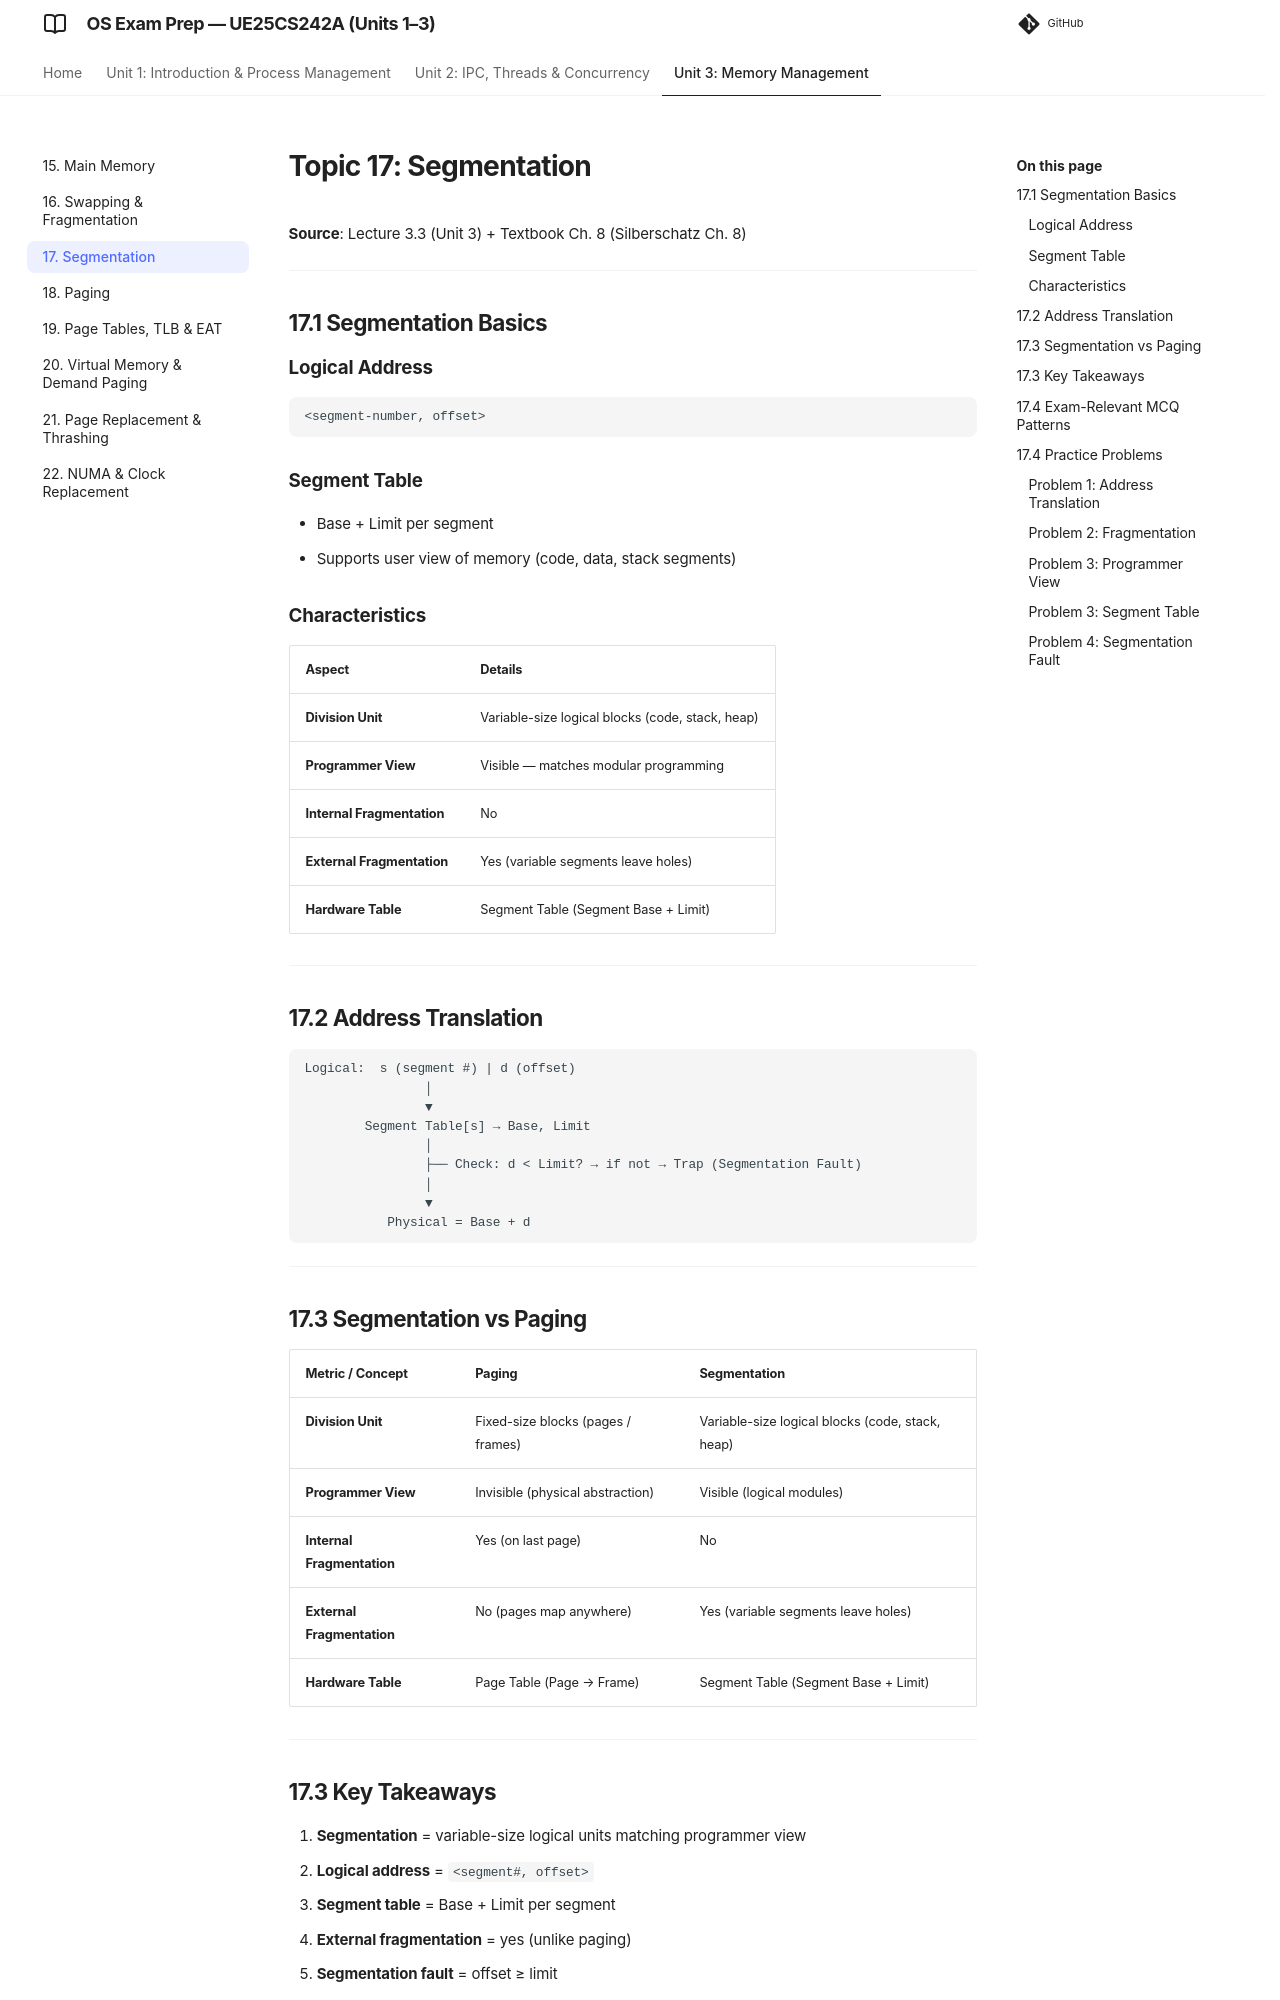

repository: imyash0722/SEM3-OS-UE25CS242A-STUDY-MATERIAL · page: 17_segmentation/index.html · generator: mkdocs

# Topic 17: Segmentation

**Source**: Lecture 3.3 (Unit 3) + Textbook Ch. 8 (Silberschatz Ch. 8)

---

## 17.1 Segmentation Basics

### Logical Address
```
<segment-number, offset>
```

### Segment Table
- Base + Limit per segment
- Supports user view of memory (code, data, stack segments)

### Characteristics
| Aspect | Details |
|--------|---------|
| **Division Unit** | Variable-size logical blocks (code, stack, heap) |
| **Programmer View** | Visible — matches modular programming |
| **Internal Fragmentation** | No |
| **External Fragmentation** | Yes (variable segments leave holes) |
| **Hardware Table** | Segment Table (Segment Base + Limit) |

---

## 17.2 Address Translation

```
Logical:  s (segment #) | d (offset)
                │
                ▼
        Segment Table[s] → Base, Limit
                │
                ├── Check: d < Limit? → if not → Trap (Segmentation Fault)
                │
                ▼
           Physical = Base + d
```

---

## 17.3 Segmentation vs Paging

| Metric / Concept | Paging | Segmentation |
|------------------|--------|--------------|
| **Division Unit** | Fixed-size blocks (pages / frames) | Variable-size logical blocks (code, stack, heap) |
| **Programmer View** | Invisible (physical abstraction) | Visible (logical modules) |
| **Internal Fragmentation** | Yes (on last page) | No |
| **External Fragmentation** | No (pages map anywhere) | Yes (variable segments leave holes) |
| **Hardware Table** | Page Table (Page → Frame) | Segment Table (Segment Base + Limit) |

---
